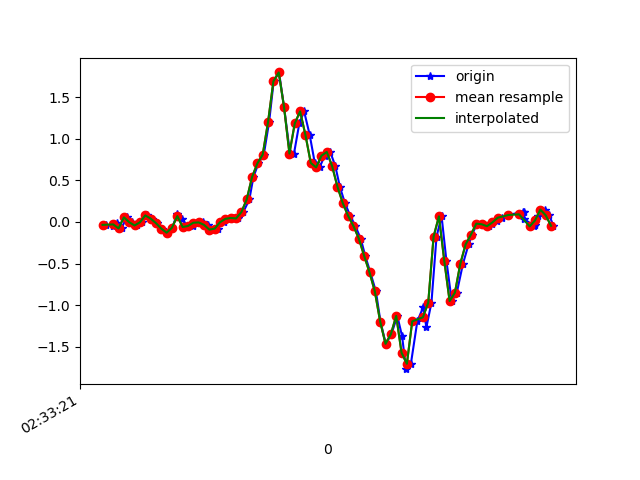

The data file committed next to this chart (first rows):
1617849201632, 544845253992152, -0.03473855, -0.14103203, 0.01597949
1617849201660, 544845273018424, -0.04573, 0.1131, -0.04022
1617849201673, 544845292044712, -0.01275, 0.1216, 0.007427
1617849201691, 544845311071000, -0.0775, -0.1264, 9.7E-5
1617849201710, 544845330122104, 0.05567, 0.2353, -0.02312
1617849201729, 544845349124584, -0.002974, -0.06528, 0.009871
1617849201750, 544845368148616, -0.04207, -0.174, 0.01354
1617849201766, 544845387172632, -0.004195, -0.01642, -0.03533
1617849201786, 544845406221496, 0.07888, 0.1229, 0.00254
1617849201805, 544845425245528, 0.04101, -0.3915, 0.03553
1617849201824, 544845444269560, -0.01397, -0.01153, -0.01945
1617849201843, 544845463271512, -0.07994, 0.2023, 0.02209
1617849201862, 544845482318936, -0.1288, -0.1642, 0.04897
1617849201881, 544845501341528, -0.06895, 0.03734, 0.007427
1617849201900, 544845520364152, 0.09965, 0.1974, 0.01231
1617849201919, 544845539411544, 0.04101, -0.1019, 0.08073
1617849201938, 544845558407608, -0.06039, -0.2449, 0.09661
1617849201957, 544845577428856, -0.04818, 0.1168, 0.1015
1617849201976, 544845596450040, -0.009082, 0.2035, 0.1198
1617849201995, 544845615496056, -0.005417, 0.1925, 0.1479
1617849202015, 544845634517304, -0.03474, 0.2206, 0.1589
1617849202033, 544845653559512, -0.09216, 0.245, 0.1504
1617849202052, 544845672581656, -0.07994, 0.2499, 0.1382
1617849202075, 544845691628568, -0.002974, 0.2536, 0.1259
1617849202096, 544845710650776, 0.03734, 0.2255, 0.1186
1617849202109, 544845729672856, 0.04834, 0.1656, 0.08195
1617849202128, 544845748679960, 0.04223, 0.06544, 0.01964
1617849202147, 544845767701528, 0.118, -0.1056, -0.05732
1617849202170, 544845786723096, 0.2707, -0.3842, -0.1392
1617849202185, 544845805769496, 0.5395, -0.7372, -0.2174
1617849202204, 544845824791064, 0.7044, -1.27, -0.298
1617849202224, 544845843812632, 0.8095, -1.853, -0.4862
1617849202244, 544845862833240, 1.203, -2.412, -0.7305
1617849202261, 544845881854872, 1.69, -3.012, -0.8258
1617849202281, 544845900901208, 1.797, -3.622, -0.7195
1617849202300, 544845919922712, 1.378, -4.103, -0.5729
1617849202322, 544845938944216, 0.8254, -4.369, -0.59
1617849202337, 544845957981144, 0.8193, -4.374, -0.7024
1617849202357, 544845977027928, 1.183, -4.244, -0.7708
1617849202375, 544845996049880, 1.329, -4.048, -0.7671
1617849202396, 544846015071896, 1.045, -3.762, -0.8087
1617849202415, 544846034093912, 0.7093, -3.412, -0.8686
1617849202433, 544846053133848, 0.6555, -2.979, -0.9125
1617849202452, 544846072181144, 0.796, -2.525, -0.8844
1617849202473, 544846091203608, 0.8412, -2.058, -0.7989
1617849202492, 544846110226072, 0.6702, -1.624, -0.6804
1617849202509, 544846129273368, 0.4222, -1.176, -0.5668
1617849202528, 544846148295768, 0.2255, -0.692, -0.4544
1617849202548, 544846167331800, 0.07277, -0.229, -0.2907
1617849202567, 544846186379352, -0.0494, 0.2169, -0.09764
1617849202587, 544846205402072, -0.1997, 0.6604, 0.08195
1617849202604, 544846224424920, -0.4074, 1.09, 0.2432
1617849202623, 544846243447640, -0.6053, 1.491, 0.4167
1617849202644, 544846262503384, -0.835, 1.856, 0.6281
1617849202661, 544846281526360, -1.198, 2.151, 0.7686
1617849202681, 544846300549336, -1.464, 2.444, 0.8736
1617849202702, 544846319572312, -1.348, 2.785, 0.9824
1617849202724, 544846338620120, -1.128, 3.073, 1.178
1617849202742, 544846357645784, -1.373, 3.247, 1.29
1617849202757, 544846376668888, -1.768, 3.389, 1.276
1617849202775, 544846395716696, -1.704, 3.531, 1.169
... 28 more rows
